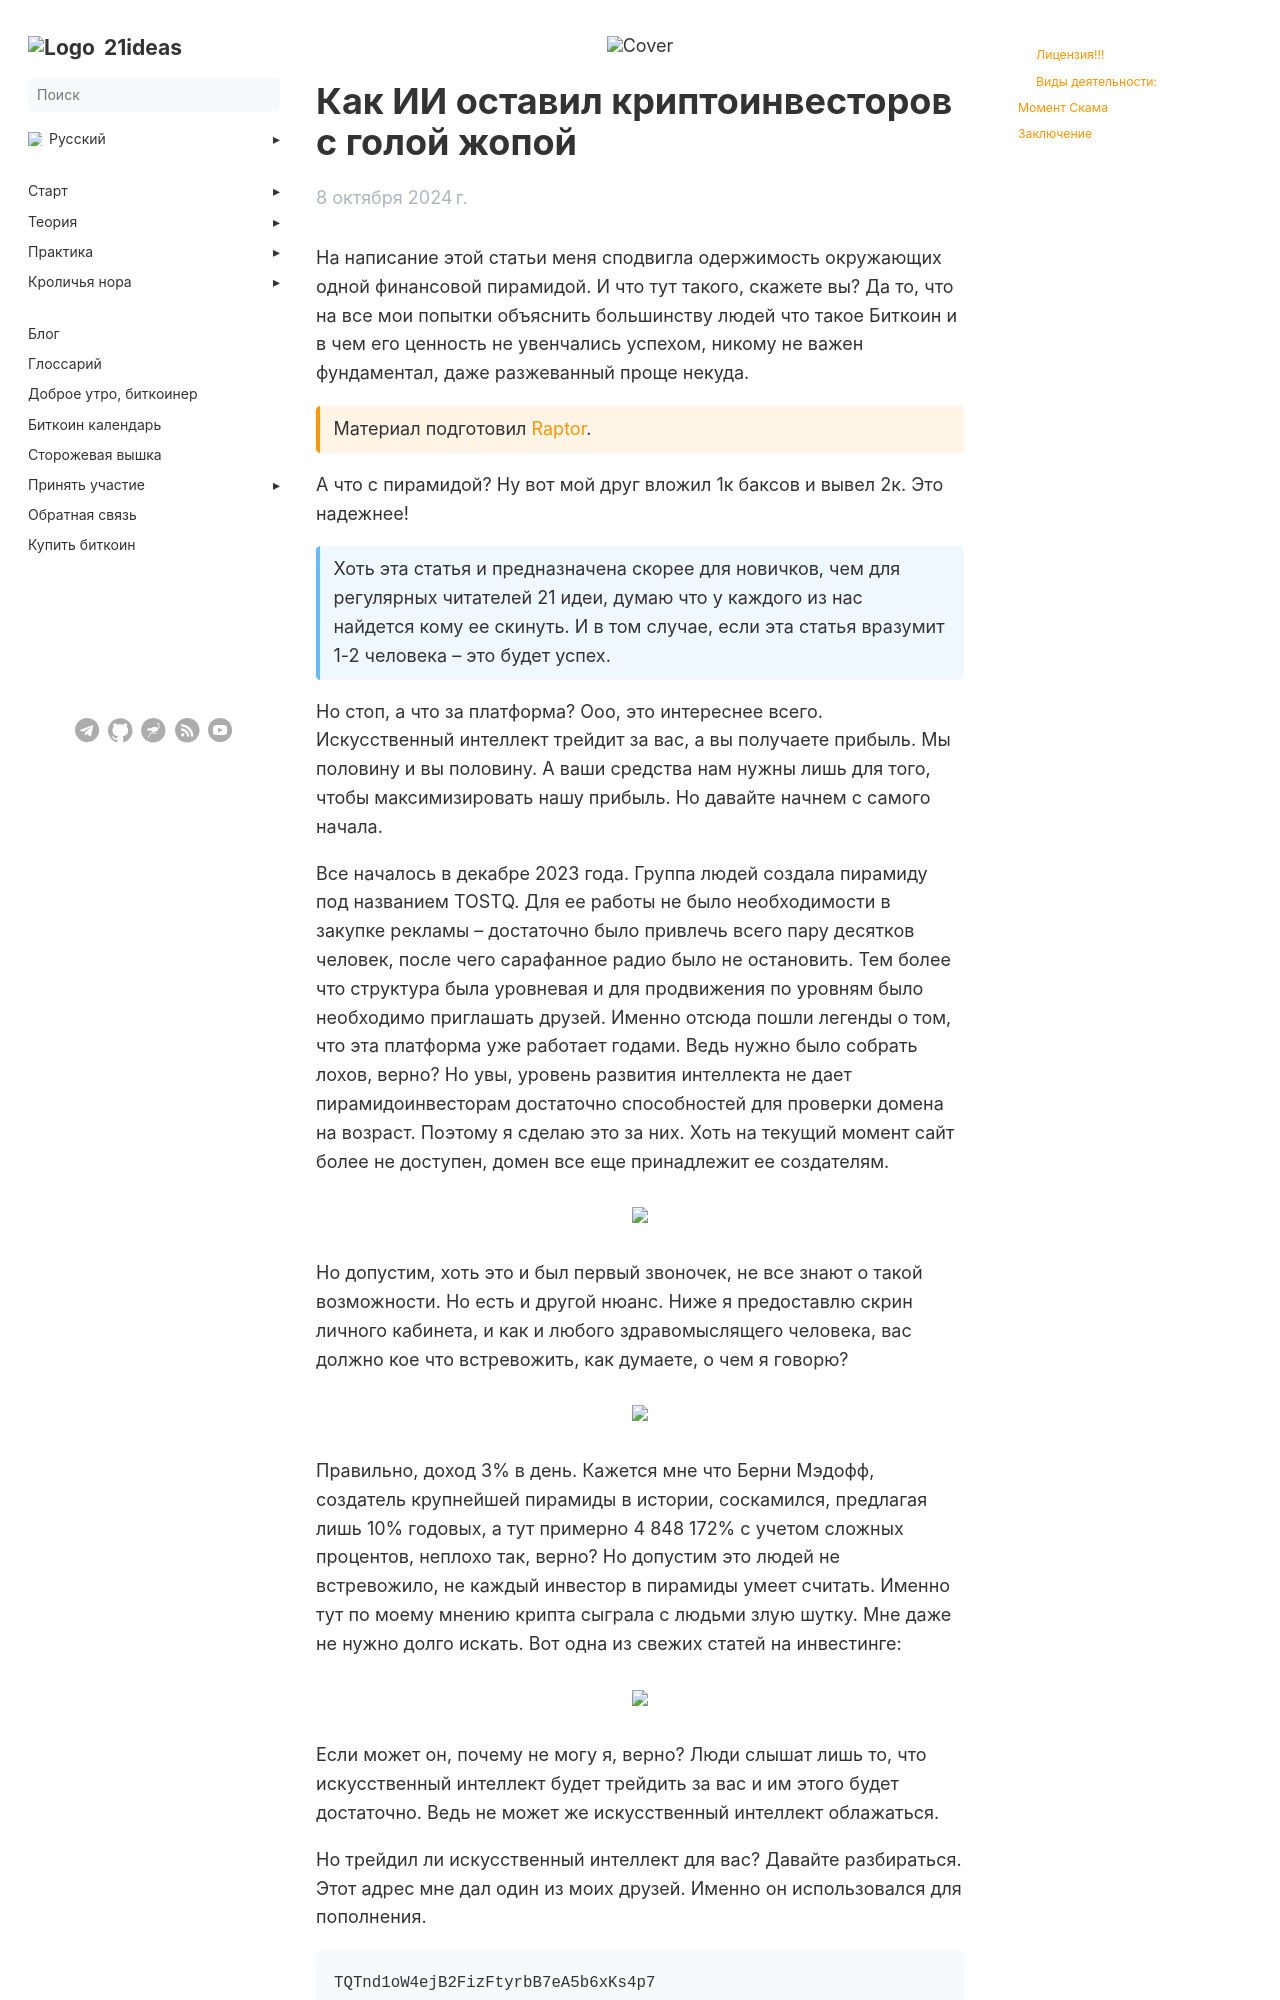

repository: 21ideas-org/21ideas.org · page: posts/ai-pyramid/index.html · generator: jekyll

---
author: "Raptor"
date: 2024-10-08
list_description: "Статья расскажет как очередная пирамида, на этот раз приправленная смесью криптовалют и искусственного интеллекта, в очередной раз оставила инвесторов с пустыми карманами. Обязательна к прочтению каждый раз, когда вас посещает идея заработать лёгких денег."
menu:
 main:
   parent: blog
next: /blog/
prev: /posts/empty-blocks
title: "Как ИИ оставил криптоинвесторов с голой жопой"
h1: "Как ИИ оставил криптоинвесторов с голой жопой"
cover: /img/blog/tost/pyramid.jpeg
description: "Статья расскажет как очередная пирамида, на этот раз приправленная смесью криптовалют и искусственного интеллекта, в очередной раз оставила инвесторов с пустыми карманами. Обязательна к прочтению каждый раз, когда вас посещает идея заработать лёгких денег."
bookToc: true
weight: 10
---

На написание этой статьи меня сподвигла одержимость окружающих одной финансовой пирамидой. И что тут такого, скажете вы? Да то, что на все мои попытки объяснить большинству людей что такое Биткоин и в чем его ценность не увенчались успехом, никому не важен фундаментал, даже разжеванный проще некуда. 

{{< hint btc >}}
Материал подготовил [Raptor](https://njump.me/npub1kenh4ng392s0xnsu8t2x65xycaldcpe4lcjml0z00h8qkyul0c2sgjjvcq).
{{< /hint >}}

А что с пирамидой? Ну вот мой друг вложил 1к баксов и вывел 2к. Это надежнее!

{{< hint info >}}
Хоть эта статья и предназначена скорее для новичков, чем  для регулярных читателей 21 идеи, думаю что у каждого из нас найдется кому ее скинуть. И в том случае, если эта статья вразумит 1-2 человека – это будет успех.
{{< /hint >}}

Но стоп, а что за платформа? Ооо, это интереснее всего. Искусственный интеллект трейдит за вас, а вы получаете прибыль. Мы половину и вы половину. А ваши средства нам нужны лишь для того, чтобы максимизировать нашу прибыль. Но давайте начнем с самого начала.

Все началось в декабре 2023 года. Группа людей создала пирамиду под названием TOSTQ. Для ее работы не было необходимости в закупке рекламы – достаточно было привлечь всего пару десятков человек, после чего сарафанное радио было не остановить. Тем более что структура была уровневая и для продвижения по уровням было необходимо приглашать друзей. Именно отсюда пошли легенды о том, что эта платформа уже работает годами. Ведь нужно было собрать лохов, верно? Но увы, уровень развития интеллекта не дает пирамидоинвесторам достаточно способностей для проверки домена на возраст. Поэтому я сделаю это за них. Хоть на текущий момент сайт более не доступен, домен все еще принадлежит ее создателям.

{{% image src="/img/blog/tost/tost7.webp" /%}}

Но допустим, хоть это и был первый звоночек, не все знают о такой возможности. Но есть и другой нюанс. Ниже я предоставлю скрин личного кабинета, и как и любого здравомыслящего человека, вас должно кое что встревожить, как думаете, о чем я говорю?

{{% image src="/img/blog/tost/tost4.webp" /%}}

Правильно, доход 3% в день. Кажется мне что Берни Мэдофф, создатель крупнейшей пирамиды в истории, соскамился, предлагая лишь 10% годовых, а тут примерно 4 848 172% с учетом сложных процентов, неплохо так, верно? Но допустим это людей не встревожило, не каждый инвестор в пирамиды умеет считать. Именно тут по моему мнению крипта сыграла с людьми злую шутку. Мне даже не нужно долго искать. Вот одна из свежих статей на инвестинге:

{{% image src="/img/blog/tost/tost6.webp" /%}}
